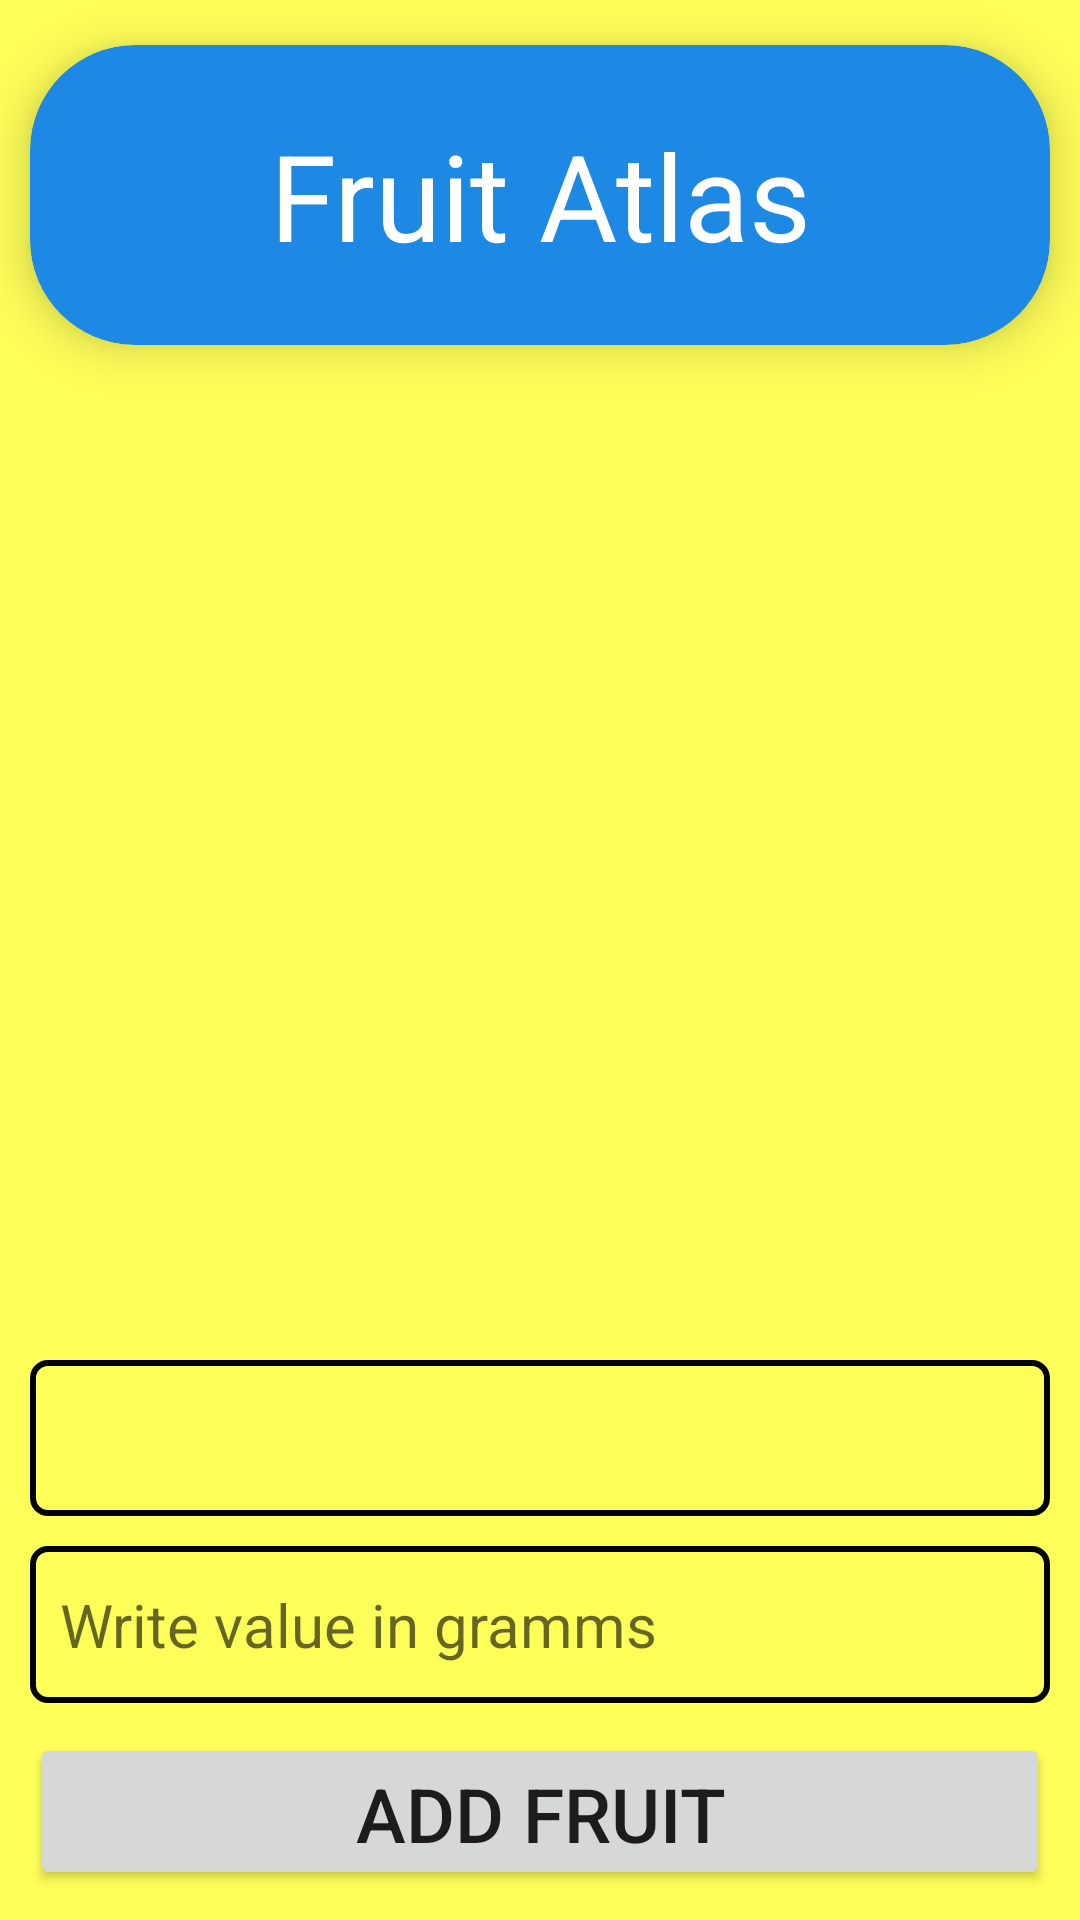

Here is an Android app screen rendered from its layout file. Give the layout XML and the strings, colors and styles it references.
<!-- AndroidManifest.xml: application theme Theme.Project2_atlas -->
<!-- res/layout/fragment_choose_fruit_to_list.xml -->
<?xml version="1.0" encoding="utf-8"?>
<LinearLayout xmlns:android="http://schemas.android.com/apk/res/android"
    xmlns:app="http://schemas.android.com/apk/res-auto"
    xmlns:tools="http://schemas.android.com/tools"
    android:orientation="vertical"
    android:layout_width="match_parent"
    android:layout_height="match_parent">

    <androidx.cardview.widget.CardView
        android:id="@+id/Card_Main_Screen"
        android:layout_width="match_parent"
        android:layout_height="100dp"
        app:cardBackgroundColor="@color/colorPrimary"
        app:cardCornerRadius="35dp"
        app:cardElevation="10dp"
        android:elevation="6dp"
        app:cardPreventCornerOverlap="false"
        android:layout_marginVertical="15dp"
        android:layout_marginHorizontal="10dp">

        <TextView
            android:layout_width="match_parent"
            android:layout_height="wrap_content"
            android:text="Fruit Atlas"
            android:textSize="40sp"
            android:textColor="@color/white"
            android:layout_gravity="center"
            android:gravity="center"/>

    </androidx.cardview.widget.CardView>

    <androidx.recyclerview.widget.RecyclerView
        android:id="@+id/fragment_chooseFruitToList_RV"
        android:paddingHorizontal="10dp"
        android:layout_width="match_parent"
        android:layout_height="0dp"
        android:layout_weight="6" />

    <TextView
        android:layout_marginVertical="10dp"
        android:layout_marginHorizontal="10dp"
        android:textSize="25sp"
        android:textAlignment="center"
        android:paddingHorizontal="10dp"
        android:textColor="@color/secondary_text"
        android:id="@+id/fragment_chooseFruitToList_name"
        android:layout_width="match_parent"
        android:layout_height="0dp"
        android:text=""
        android:layout_weight="1"
        android:background="@drawable/black_frame"/>

    <EditText
        android:id="@+id/fragment_chooseFruitToList_value"
        android:paddingHorizontal="10dp"
        android:inputType="numberDecimal"
        android:textSize="20sp"
        android:layout_marginHorizontal="10dp"
        android:layout_width="match_parent"
        android:layout_height="0dp"
        android:hint="@string/write_value"
        android:background="@drawable/black_frame"
        android:layout_weight="1" />

    <Button
        android:id="@+id/fragment_chooseFruitToList_but"
        android:layout_margin="10dp"
        android:layout_width="match_parent"
        android:textSize="25sp"
        android:layout_height="0dp"
        android:layout_weight="1"
        android:text="@string/add_fruit" />

</LinearLayout>
<!-- resources referenced by this layout -->
<resources>
  <color name="colorPrimary">#1e88e5</color>
  <color name="secondary_text">#000000</color>
  <color name="white">#FFFFFFFF</color>
  <!-- drawable black_frame (drawable) -->
  <?xml version="1.0" encoding="utf-8"?>
  <shape xmlns:android="http://schemas.android.com/apk/res/android"
      android:shape="rectangle" >
  
  
  
      
      <stroke
          android:width="2dp"
          android:color="@color/black" >
      </stroke>
  
      
      <corners
          android:radius="5dp"   >
      </corners>
  
  </shape>
  <string name="add_fruit">Add Fruit</string>
  <string name="write_value">Write value in gramms</string>
  <style name="Theme.Project2_atlas" parent="Theme.MaterialComponents.DayNight.DarkActionBar">
          
          <item name="colorPrimary">@color/colorPrimary</item>
          <item name="colorPrimaryDark">@color/colorPrimaryDark</item>
          <item name="colorSecondary">@color/colorSecondary</item>
          
          <item name="colorSecondaryVariant">@color/teal_700</item>
          <item name="colorOnSecondary">@color/black</item>
          <item name="android:windowBackground">@color/background_color</item>
          
          <item name="android:statusBarColor" tools:targetApi="l">?attr/colorPrimaryVariant</item>
          
      </style>
  <color name="black">#FF000000</color>
  <color name="colorPrimaryDark">#005cb2</color>
  <color name="colorSecondary">#c2185b</color>
  <color name="teal_700">#FF018786</color>
  <color name="background_color">#ffff5a</color>
</resources>
